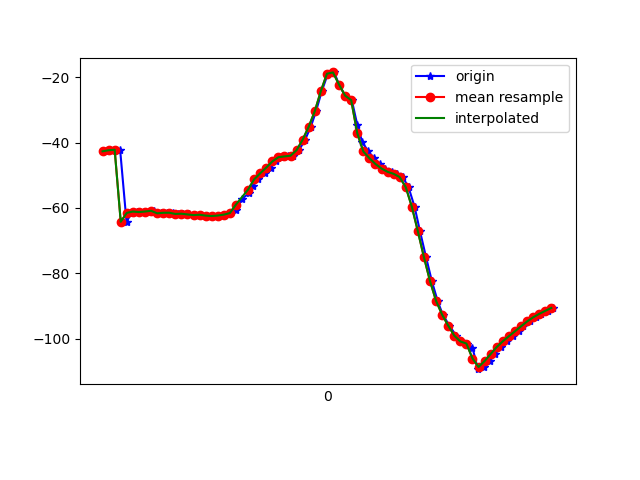

Source data for this figure (header and first rows):
1617819118191, 514761753283748, -42.656612, 20.283419, -17.985237
1617819118205, 514761772514518, -42.34, 19.96, -18.04
1617819118219, 514761791745288, -42.32, 20.25, -17.62
1617819118238, 514761810976058, -42.18, 19.88, -18.34
1617819118259, 514761830206828, -64.23, 23.11, -15.74
1617819118276, 514761849437598, -61.51, 19.65, -19.52
1617819118294, 514761868668368, -61.1, 19.25, -19.91
1617819118317, 514761887899138, -61.27, 19.33, -19.64
1617819118333, 514761907129908, -61.1, 18.89, -20.66
1617819118351, 514761926360678, -60.87, 18.38, -20.65
1617819118372, 514761945591448, -61.65, 18.82, -21.28
1617819118391, 514761964822218, -61.48, 18.18, -21.98
1617819118411, 514761984052988, -61.46, 17.93, -21.81
1617819118430, 514762003283758, -61.84, 18.02, -23.11
1617819118446, 514762022514528, -61.76, 17.49, -23.48
1617819118466, 514762041745298, -61.98, 17.42, -23.44
1617819118485, 514762060976068, -62.19, 17.31, -24.75
1617819118503, 514762080206838, -62.08, 16.83, -25.13
1617819118524, 514762099437608, -62.34, 16.99, -24.85
1617819118540, 514762118668378, -62.48, 17.02, -25.86
1617819118561, 514762137899148, -62.32, 17.05, -26.35
1617819118580, 514762157129918, -62.05, 17.25, -26.72
1617819118600, 514762176360688, -61.56, 17.65, -27.16
1617819118621, 514762195591458, -60.66, 18.47, -27.66
1617819118639, 514762214822228, -57.26, 20.8, -23.6
1617819118664, 514762234052998, -55.41, 22.29, -29.31
1617819118676, 514762253283768, -53.32, 25, -30.44
1617819118693, 514762272514538, -51.24, 27.73, -31.58
1617819118716, 514762291745308, -49.38, 29.99, -32.5
1617819118735, 514762310976078, -47.63, 31.97, -33.23
1617819118752, 514762330206848, -45.74, 34.13, -34.22
1617819118770, 514762349437618, -44.46, 36.02, -35.32
1617819118791, 514762368668388, -44.22, 37.52, -36.27
1617819118808, 514762387899158, -44, 39.68, -37.87
1617819118828, 514762407129928, -42.3, 43.61, -41.63
1617819118848, 514762426360698, -39.08, 48.53, -47.94
1617819118867, 514762445591468, -35.1, 53.22, -56.39
1617819118884, 514762464822238, -30.37, 57.22, -66.71
1617819118903, 514762484053008, -24.21, 60.46, -79.49
1617819118923, 514762503283778, -18.9, 62.46, -91.94
1617819118944, 514762522514548, -18.5, 64.05, -99.33
1617819118960, 514762541745318, -22.23, 65.96, -102.6
1617819118980, 514762560976088, -25.61, 67.65, -105.8
1617819119002, 514762580206858, -26.99, 68.93, -109.9
1617819119020, 514762599437628, -34.55, 64.31, -116.6
1617819119036, 514762618668398, -39.66, 69.23, -116.4
1617819119056, 514762637899168, -42.7, 71.69, -116.8
1617819119076, 514762657129938, -44.76, 72.31, -116.1
1617819119095, 514762676360708, -46.55, 72.69, -114.9
1617819119113, 514762695591478, -47.93, 72.93, -113.5
1617819119133, 514762714822248, -48.94, 73.1, -112
1617819119151, 514762734053018, -49.55, 73.31, -110.4
1617819119170, 514762753283788, -50.56, 73.67, -108.1
1617819119189, 514762772514558, -53.65, 74.25, -103.4
1617819119209, 514762791745328, -59.63, 74.81, -95.52
1617819119227, 514762810976098, -67.19, 74.93, -85.73
1617819119247, 514762830206868, -75.12, 74.52, -75.23
1617819119266, 514762849437638, -82.43, 73.53, -65.15
1617819119285, 514762868668408, -88.48, 71.92, -56.15
1617819119302, 514762887899178, -92.71, 69.98, -48.84
1617819119324, 514762907129948, -96.04, 67.66, -42.17
... 18 more rows
